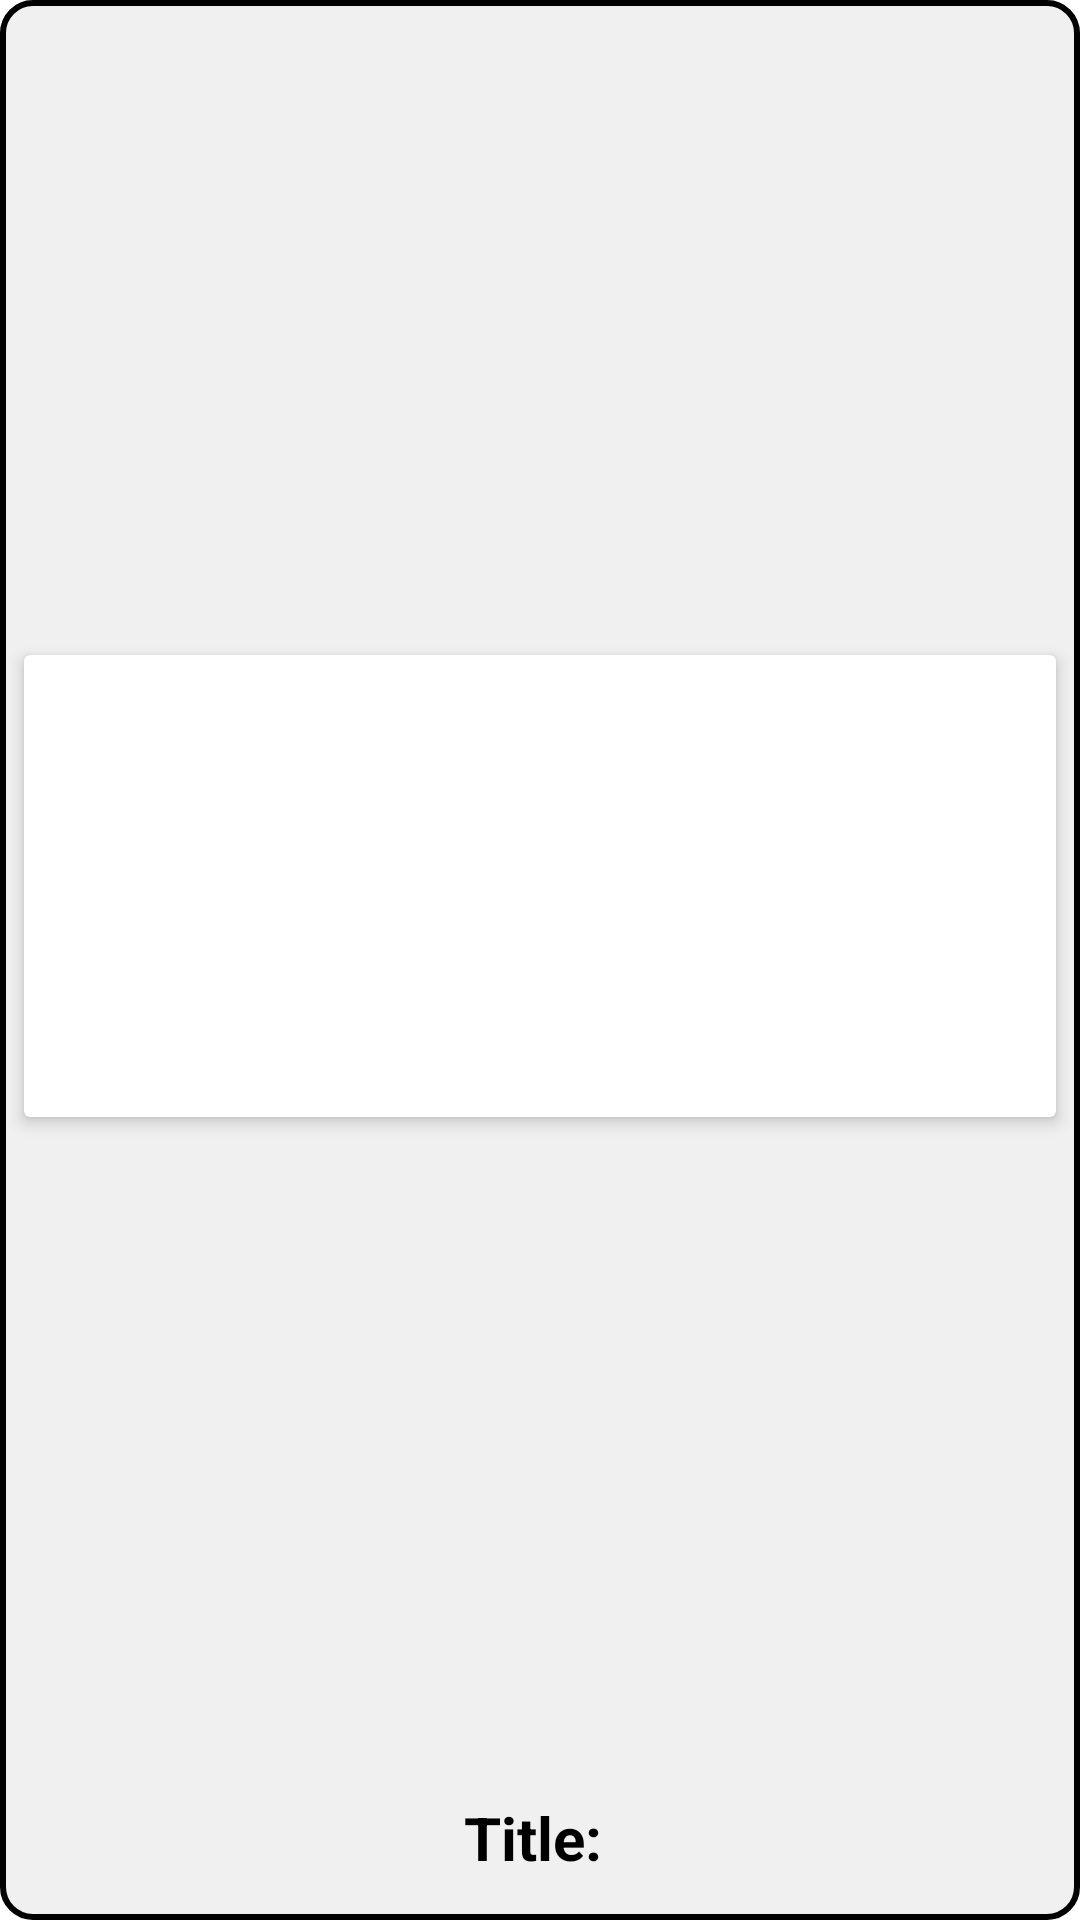

Produce the Android XML layout that renders to this screen, including the resource entries it uses.
<!-- AndroidManifest.xml: application theme Theme.KGCAI -->
<!-- res/layout/lesson_item_layout.xml -->
<?xml version="1.0" encoding="utf-8"?>
<androidx.constraintlayout.widget.ConstraintLayout xmlns:android="http://schemas.android.com/apk/res/android"
    xmlns:app="http://schemas.android.com/apk/res-auto"
    xmlns:tools="http://schemas.android.com/tools"
    android:layout_width="180dp"
    android:layout_height="wrap_content"
    android:layout_margin="7dp"
    android:background="@drawable/round_bg_white"
  >

    <androidx.cardview.widget.CardView
        android:id="@+id/lessonCardView"
        android:layout_width="match_parent"
        android:layout_height="wrap_content"
        android:layout_margin="5dp"
        app:cardElevation="3dp"
        app:layout_constraintBottom_toTopOf="@+id/txtAddedLesson"
        app:layout_constraintEnd_toEndOf="parent"
        app:layout_constraintStart_toStartOf="parent"
        app:layout_constraintTop_toTopOf="parent">

        <ImageView
            android:id="@+id/imgLesson"
            android:layout_width="match_parent"
            android:layout_height="150dp"
            android:layout_margin="2dp"
            android:background="@color/white"
            android:scaleType="fitXY"
            android:padding="3dp"
            app:layout_constraintEnd_toEndOf="parent"
            app:layout_constraintStart_toStartOf="parent"
            app:layout_constraintTop_toTopOf="parent" />

    </androidx.cardview.widget.CardView>

    <TextView
        android:id="@+id/txtAddedLesson"
        android:layout_width="match_parent"
        android:layout_height="wrap_content"
        android:gravity="center"
        android:lines="2"
        android:maxLines="2"
        android:text="Title: "
        android:textColor="@color/black"
        android:textSize="20sp"
        android:textStyle="bold"
        app:layout_constraintBottom_toBottomOf="parent"
        app:layout_constraintEnd_toEndOf="parent"
        app:layout_constraintStart_toStartOf="parent"
        app:layout_constraintTop_toBottomOf="@+id/cardViewSubject"
        tools:ignore="UnknownIdInLayout" />




</androidx.constraintlayout.widget.ConstraintLayout>
<!-- resources referenced by this layout -->
<resources>
  <color name="black">#FF000000</color>
  <color name="white">#FFFFFFFF</color>
  <!-- drawable round_bg_white (drawable) -->
  <?xml version="1.0" encoding="utf-8"?>
  <shape xmlns:android="http://schemas.android.com/apk/res/android">
      <stroke android:width="2dp" android:color="@color/black" />
  
      <solid android:color="#F0F0F0" />
      <corners android:radius="10dp" />
      <padding android:left="3dp" android:top="3dp" android:right="3dp" android:bottom="2dp" />
  </shape>
  <style name="Theme.KGCAI" parent="Theme.MaterialComponents.Light.NoActionBar">
          
          <item name="colorPrimary">#006AFF</item>
          <item name="colorPrimaryVariant">#2196F3</item>
          <item name="colorOnPrimary">@color/white</item>
          
          <item name="colorSecondary">@color/teal_200</item>
          <item name="colorSecondaryVariant">@color/teal_700</item>
          <item name="colorOnSecondary">@color/black</item>
          
          <item name="android:statusBarColor" tools:targetApi="l">?attr/colorPrimaryVariant</item>
          
      </style>
  <color name="teal_200">#FF03DAC5</color>
  <color name="teal_700">#FF018786</color>
</resources>
